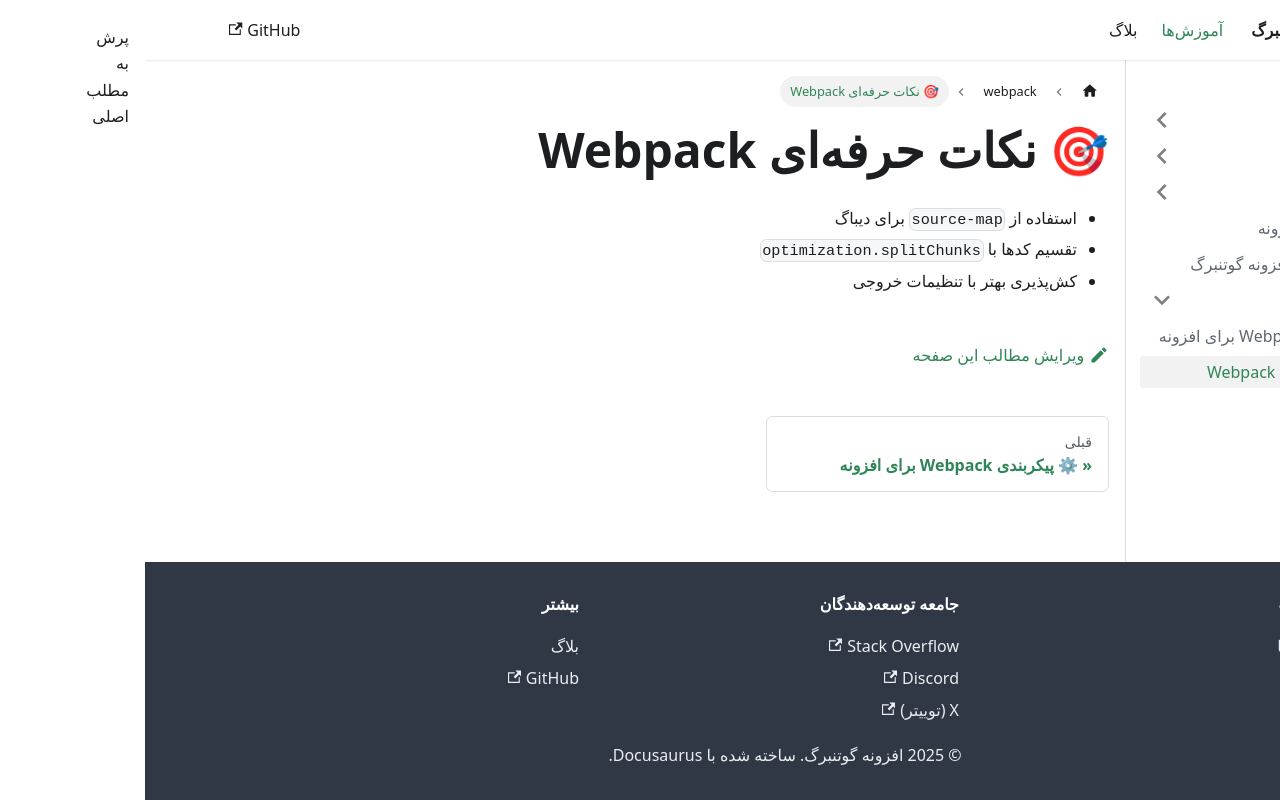

repository: feerozmandiha/custom-gutenberg-blocks-docs · page: docs/webpack/tips/index.html · generator: docusaurus

# 🎯 نکات حرفهای Webpack

- استفاده از `source-map` برای دیباگ
- تقسیم کدها با `optimization.splitChunks`
- کشپذیری بهتر با تنظیمات خروجی
